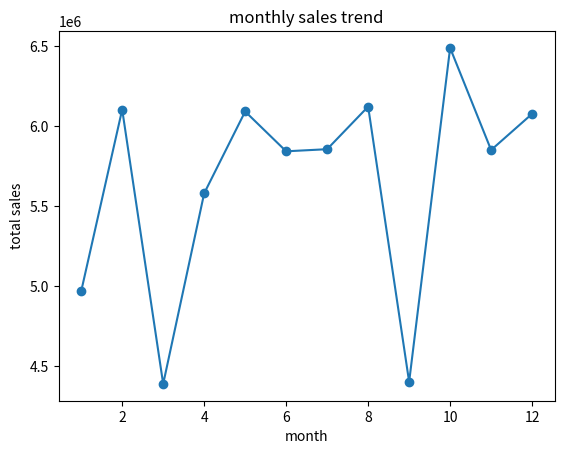
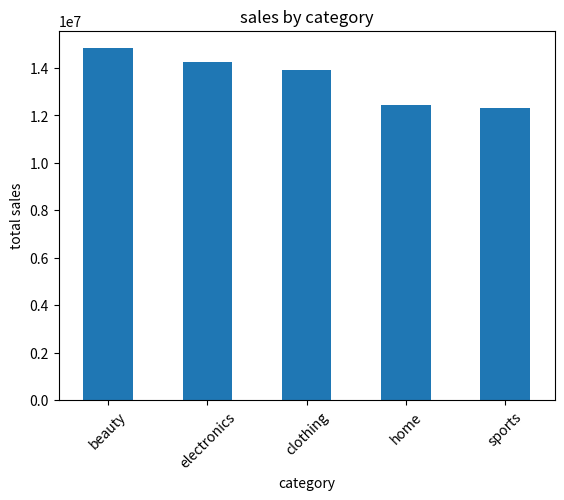
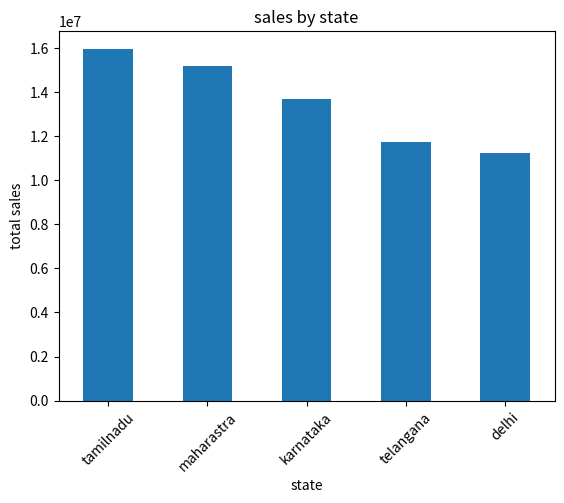
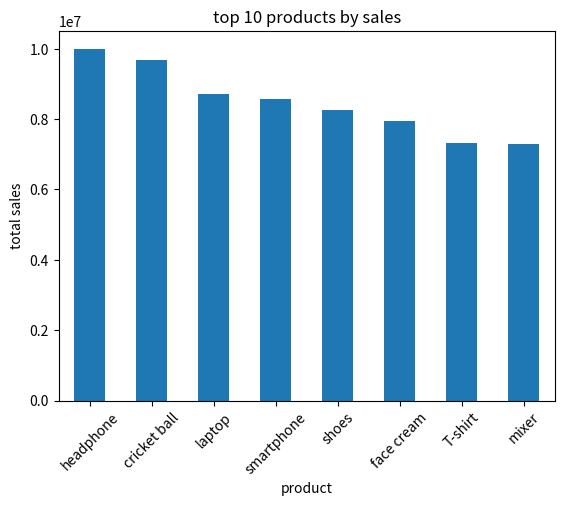
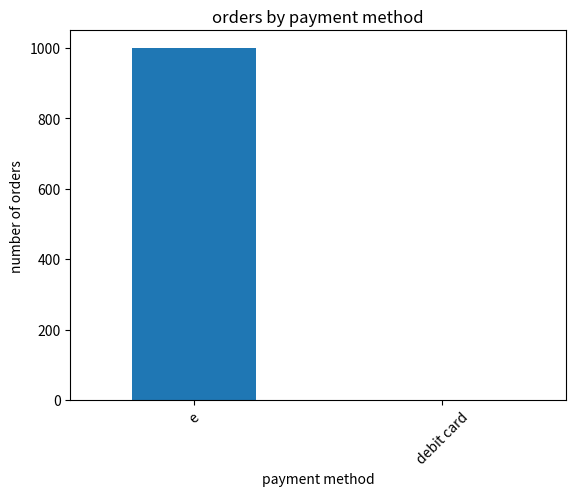

Write the Python code that produced these figures, in order.
#project on E-commerce in sales and customer analytics
import pandas as pd
import random
from datetime import datetime,timedelta
categories=["electronics","clothing","home","beauty","sports"]
products=["laptop","headphone","T-shirt","shoes","mixer","face cream","cricket ball","smartphone"]
customer_names=["ananya","priya","rahul","arun","kavya","sneha","vijay","divya","karthik","meena"]
cities=["chennai","banglore","mumbai","hyderabad","delhi","coimbatore"]
states=["tamilnadu","karnataka","maharastra","telangana","delhi"]
payment_method=["UPI","credit card","debit card","cash on delivery","net banking"]
order_status=["delivered","cancelled","returned"]
start_date=datetime(2025,1,1)
num_orders=1000
data=[]
for i in range(num_orders):
    order_id="ORD"+str(1001+i)
    order_date= start_date+timedelta(days=random.randint(0,364))
    customer_id="CUST"+str(random.randint(101,110))
    customer_name=random.choice(customer_names)
    category=random.choice(categories)
    product=random.choice(products)
    quantity=random.randint(1,5)
    unit_price=random.randint(500,50000)
    city=random.choice(cities)
    state=random.choice(states)
    payment_method=random.choice(payment_method)
    order_status=random.choice(order_status)
    discount=random.choice([0,0.05,0.10,0.15])
    sales_amount=quantity*unit_price*(1-discount)
    data.append([order_id,order_date,customer_id,customer_name,category,product,quantity,unit_price,discount,sales_amount,city,state,payment_method,order_status])
df=pd.DataFrame(data,columns=["order_ID","order_date","customer_ID","customer name","category","product","quantity","unit_price","discount","sales_amount","city",
                                  "state","payment_method","order_status"])
df.to_csv("ecommerce_sales.csv",index=False)
print("dataset created successfully!")
#data inspection
print(df.head())
print(df.shape)
print(df.columns)
print(df.isnull().sum())
print("duplicate rows:",df.duplicated().sum())
#data cleaning
print("missing values:")
print(df.isnull().sum())
print("duplicate rows:")
print(df.duplicated().sum())
#check data types
print("data types:")
print(df.dtypes)
#To identify invalid or unwanted state values
valid_states=["tamilnadu","karnataka","maharastra","telangana"]
print(df[~df["state"].isin(valid_states)])
#To identify invalid or unwanted values in category column
valid_categories=["electronics","clothing","home","beauty"]
print(df[~df["category"].isin (valid_categories)])
# data analysis
# overall sales analysis(total sales)
print("total sales:",df["sales_amount"].sum())
# total orders
total_orders=df["order_ID"].nunique()
print("total orders:",total_orders)
#average order value
average_order_value=df["sales_amount"].mean()
print("average order value:",average_order_value)
#total quantity sold
total_quantity=df["quantity"].sum()
print("total quantity sold:",total_quantity)
#sales by category
sales_by_category=df.groupby("category")["sales_amount"].sum()
print("sales by category:")
print(sales_by_category)
#category has highest sales
highest_category=sales_by_category.idxmax()
highest_sales=sales_by_category.max()
print("highest sales category:",highest_category)
print("sales:",highest_sales)
#category has lowest sales
lowest_category=sales_by_category.idxmin()
lowest_sales= sales_by_category.min()
print("lowest sales category:",lowest_category)
print("sales:",lowest_sales)
#sales by state
sales_by_state=df.groupby("state")["sales_amount"].sum()
print("sales by state:")
print(sales_by_state)
#highest sales in state
highest_state=sales_by_state.idxmax()
highest_sales=sales_by_state.max()
print("highest sales state:",highest_state)
print("sales:",highest_sales)
#lowest sales in state
lowest_state=sales_by_state.idxmin()
lowest_sales=sales_by_state.min()
print("lowest sales state:",lowest_state)
print("sales:",lowest_sales)
# monthly sales 
monthly_sales=df.groupby(df["order_date"].dt.month)["sales_amount"].sum()
print("monthly sales:")
print(monthly_sales)
#total sales in monthwise
df["date"]=pd.to_datetime(df["order_date"])
monthly_sales=df.groupby(df["order_date"].dt.month)["sales_amount"].sum()
print("total sales month_wise:")
print(monthly_sales)
#identify best and worst sales months
best_month=monthly_sales.idxmax()
best_sales=monthly_sales.max()
worst_month=monthly_sales.idxmin()
worst_sales=monthly_sales.min()
print("best sales month:",best_month)
print("best sales:",best_sales)
print("worst sales month:",worst_month)
print("worst sales:",worst_sales)
#product analysis
#sales by product
product_sales=df.groupby("product")["sales_amount"].sum(numeric_only=True)
print("sales by product:")
print(product_sales)
#top 10 products by sales
product_sales=df.groupby("product")["sales_amount"].sum()
top_10_products=product_sales.sort_values(ascending=False).head(10)
print("top10 products by sales:")
print(top_10_products)
#top 10 products by quantity sold
top_10_products=(df.groupby("product")["quantity"].sum().sort_values(ascending =False).head(10))
print(top_10_products)
#customer analysis
# number of unique customer
unique_customers=df["customer_ID"].nunique()
print("number of unique customers:",unique_customers)
#top customers by spending
customer_spending=df.groupby("customer_ID")["sales_amount"].sum()
top_customers=customer_spending.sort_values(ascending=False).head(10)
print("top10 customers by spending:")
print(top_customers)
#average customer spending
customer_spending=df.groupby("customer_ID")["sales_amount"].sum()
average_customer_spending=customer_spending.mean()
print("average customer spending:",average_customer_spending)
# payment analysis
#total sales by payment method
payment_sales=df.groupby("payment_method")["sales_amount"].sum()
print(payment_sales)
#most commonly used payment method
most_used_payment=df["payment_method"].value_counts().idxmax()
print("most used payment method:",most_used_payment)
#discount analysis
#average discount
average_discount=df["discount"].mean()
print("average discount:",average_discount)
#sales with and without discount analysis
sales_with_discount=df[df["discount"]>0]["sales_amount"].sum()
sales_without_discount=df[df["discount"]==0]["sales_amount"].sum()
print("sales with discount:",sales_with_discount)
print("sales without discount:",sales_without_discount)
#relationship between discount and sales
discount_sales_correlation=df["discount"].corr(df["sales_amount"])
print("correlation between discount and sales:",discount_sales_correlation)
#visualization
#monthly sales trend
import matplotlib.pyplot as plt
monthly_sales.plot(kind='line',marker='o')
plt.title("monthly sales trend")
plt.xlabel("month")
plt.ylabel("total sales")
plt.show()
#category sales by bar chart
category_sales=df.groupby('category')['sales_amount'].sum().sort_values(ascending=False)
category_sales.plot(kind='bar')
plt.title('sales by category')
plt.xlabel('category')
plt.ylabel('total sales')
plt.xticks(rotation=45)
plt.show()
#state sales by bar chart
state_sales=df.groupby('state')['sales_amount'].sum().sort_values(ascending=False)
state_sales.plot(kind='bar')
plt.title('sales by state')
plt.xlabel('state')
plt.ylabel('total sales')
plt.xticks(rotation=45)
plt.show()
#top products bar chart
top_products=df.groupby('product')['sales_amount'].sum().sort_values(ascending=False).head(10)
top_products.plot(kind='bar')
plt.title('top 10 products by sales')
plt.xlabel('product')
plt.ylabel('total sales')
plt.xticks(rotation=45)
plt.show()
#payment_method chart
payment_method=df['payment_method'].value_counts()
payment_method.plot(kind='bar')
plt.title('orders by payment method')
plt.xlabel('payment method')
plt.ylabel('number of orders')
plt.xticks(rotation=45)
plt.show()
#insights
#category has highest sales
category_sales=df.groupby("category")["sales_amount"].sum()
highest_category=category_sales.idxmax()
highest_sales=category_sales.max()
print("highest sales category:",highest_category)
print("highest sales:",highest_sales)
#insight
print("insight:",highest_category,"is the highest_selling category,indicating strong customer demand.")
#state has highest sales
state_sales=df.groupby("state")["sales_amount"].sum()
highest_sales=state_sales.idxmax()
highest_sales=state_sales.max()
print("state with highest sales:",highest_state)
print("highest sales:",highest_sales)
#insight
print("insight:",highest_state,"has the highest sales with total sales of",highest_state)
#product sell the most
product_quantity=df.groupby("product")["quantity"].sum()
top_product=product_quantity.idxmax()
top_quantity=product_quantity.max()
print("product that sells the most:",top_product)
print("quantity sold:",top_quantity)
#insight
print("insight:", top_product, "is the best-selling product with",top_quantity,"units sold.")
#payment method is most used
payment_count=df["payment_method"].value_counts()
most_used_payment=payment_count.idxmax()
highest_count=payment_count.max()
print("most used payment method:",most_used_payment)
print("number of orders;",highest_count)
#insight code
print("insight:",most_used_payment,"is the most used payment method.")
#the month has highest and lowest sales
highest_sales=df["sales_amount"].max()
lowest_sales=df["sales_amount"].min()
print("highest sales:",highest_sales)
print("lowest sales:",lowest_sales)
#insight code
print("insight: the highest sales value is",highest_sales)
print("insight: the lowest sales value is",lowest_sales)
#conclusion
print("conclusion")
print("The e-commerce sales analysis provided useful insights into overall sales performance and customer purchasing patterns.")
print("The analysis identified the highest-performing state, best-selling products, successful categories, and most-used payment method.")
print("It also helped identify the highest and lowest sales values and understand sales trends.")
print("These findings can help the business improve sales performance and make better business decisions.")
#recommendations
print("RECOMMENDATIONS")
print("1.focus more on the best-performing products and categories.")
print("2.increase marketing efforts in states with high sales potential.")
print("3.promote the most preferred payment methods for easier customer purchases.")
print("4.analyse low-performing products and categories to improve their sales.")
print("5.use customer purchasing patterns to create targeted offers and discounts.")





















             
             



      

        
